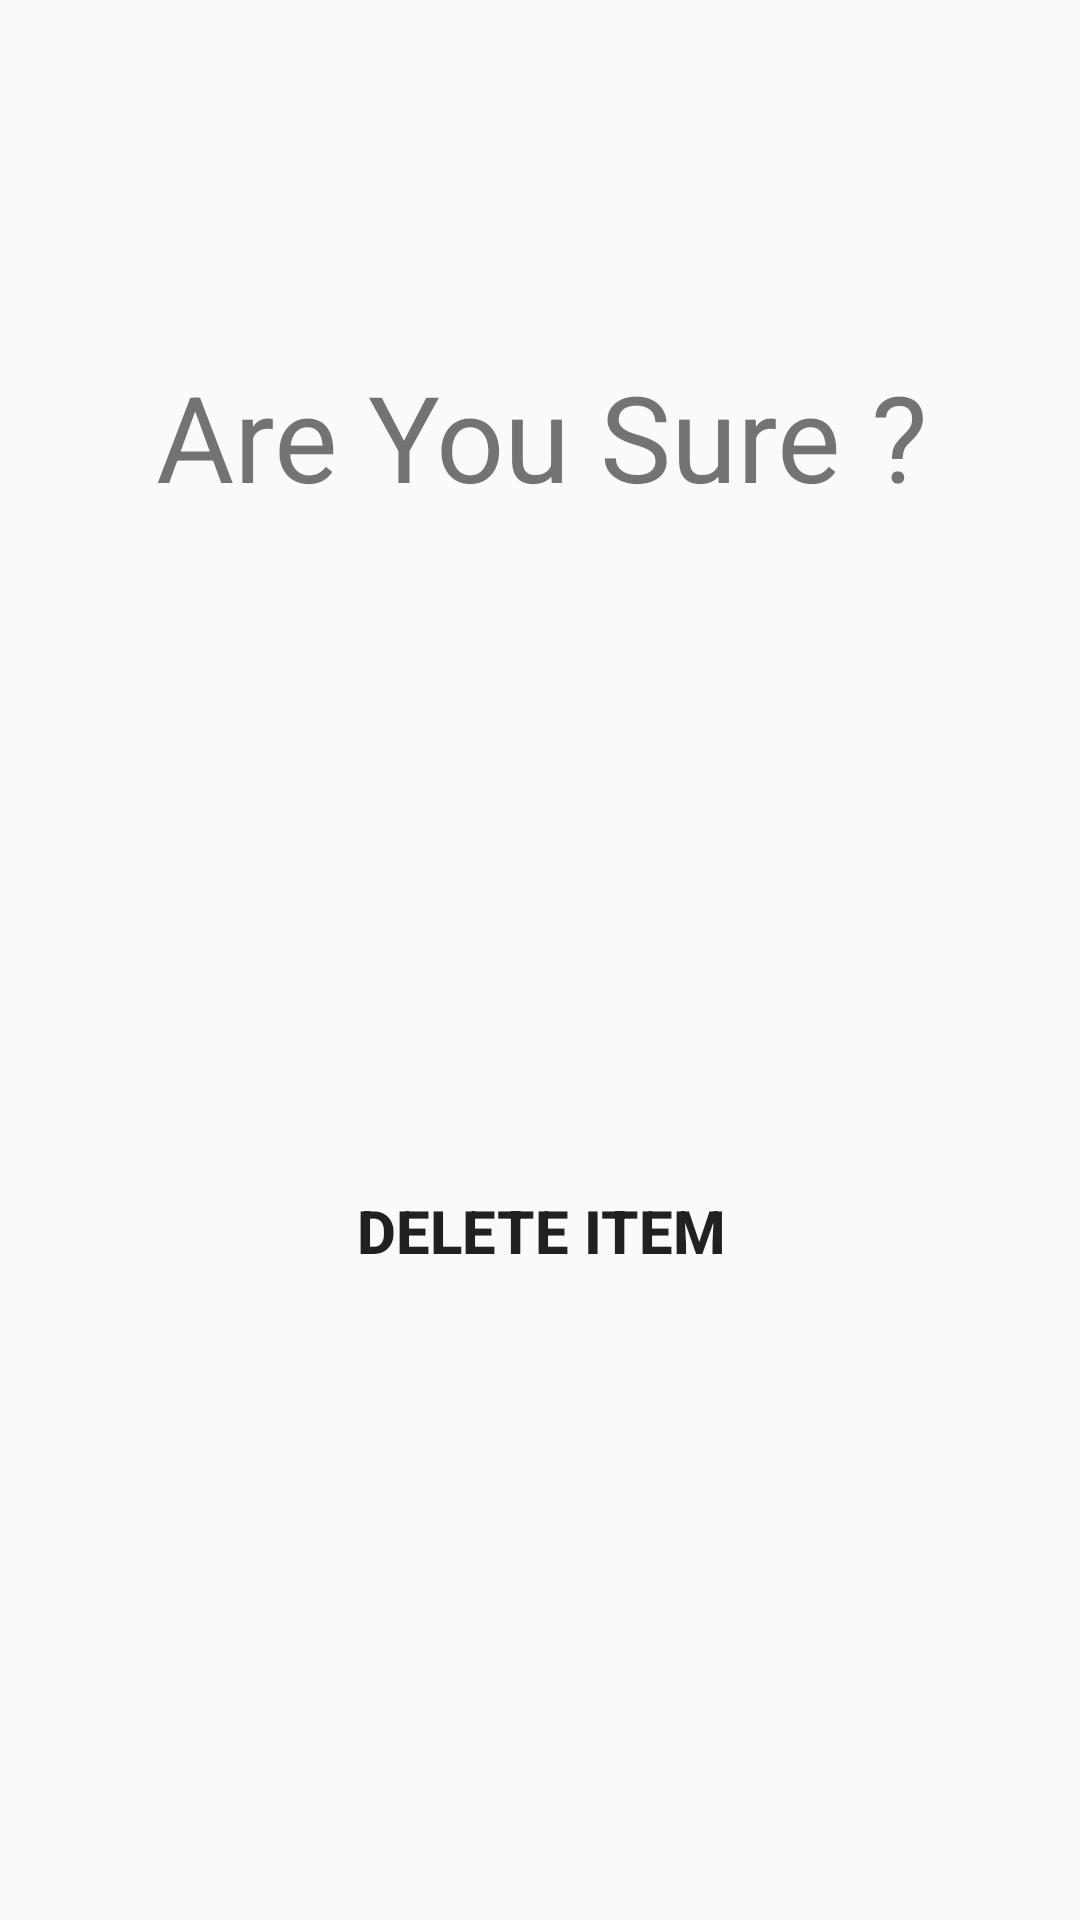

The Android layout XML behind this screen, and the referenced resources:
<!-- AndroidManifest.xml: application theme AppTheme -->
<!-- res/layout/delete_dialog.xml -->
<?xml version="1.0" encoding="utf-8"?>
<android.support.constraint.ConstraintLayout
    xmlns:android="http://schemas.android.com/apk/res/android"
    xmlns:app="http://schemas.android.com/apk/res-auto"
    xmlns:tools="http://schemas.android.com/tools"
    android:layout_width="match_parent"
    android:layout_height="match_parent">


    <ImageView
        android:id="@+id/imageView"
        android:layout_width="wrap_content"
        android:layout_height="wrap_content"
        android:layout_marginStart="8dp"
        android:layout_marginTop="8dp"
        app:layout_constraintBottom_toBottomOf="parent"
        app:layout_constraintEnd_toEndOf="parent"
        app:layout_constraintHorizontal_bias="1.0"
        app:layout_constraintStart_toStartOf="parent"
        app:layout_constraintTop_toTopOf="parent"
        app:layout_constraintVertical_bias="1.0"
        android:src="@drawable/background"
        android:layout_marginLeft="8dp" />

    <TextView
        android:id="@+id/textView12"
        android:layout_width="281dp"
        android:layout_height="115dp"
        android:layout_marginEnd="8dp"
        android:layout_marginStart="8dp"
        android:layout_marginTop="88dp"
        android:gravity="center"
        android:text="@string/del_confirmation"
        android:textColor="@color/textbody"
        android:textSize="40dp"
        app:layout_constraintEnd_toEndOf="parent"
        app:layout_constraintHorizontal_bias="0.507"
        app:layout_constraintStart_toStartOf="parent"
        app:layout_constraintTop_toTopOf="parent" />

    <Button
        android:id="@+id/button1"
        android:layout_width="147dp"
        android:layout_height="46dp"
        android:layout_marginBottom="112dp"
        android:layout_marginEnd="8dp"
        android:layout_marginStart="8dp"
        android:layout_marginTop="8dp"
        android:background="@drawable/button_style"
        android:text="@string/delete_item"
        android:textSize="20sp"
        android:textStyle="bold"
        app:layout_constraintBottom_toBottomOf="parent"
        app:layout_constraintEnd_toEndOf="parent"
        app:layout_constraintHorizontal_bias="0.502"
        app:layout_constraintStart_toStartOf="parent"
        app:layout_constraintTop_toTopOf="parent"
        app:layout_constraintVertical_bias="0.8" />


</android.support.constraint.ConstraintLayout>
<!-- resources referenced by this layout -->
<resources>
  <string name="del_confirmation">Are You Sure ?</string>
  <string name="delete_item">DELETE ITEM</string>
  <style name="AppTheme" parent="Theme.AppCompat.Light.DarkActionBar">
          
          <item name="colorPrimary">@color/colorPrimary</item>
          <item name="colorPrimaryDark">@color/colorPrimaryDark</item>
          <item name="colorAccent">@color/colorAccent</item>
      </style>
  <!-- not gathered from this repository: default colours our renderer supplied (Android Studio template values) -->
  <color name="colorPrimary">#FF6200EE</color>
  <color name="colorPrimaryDark">#FF3700B3</color>
  <color name="colorAccent">#FF03DAC5</color>
</resources>
